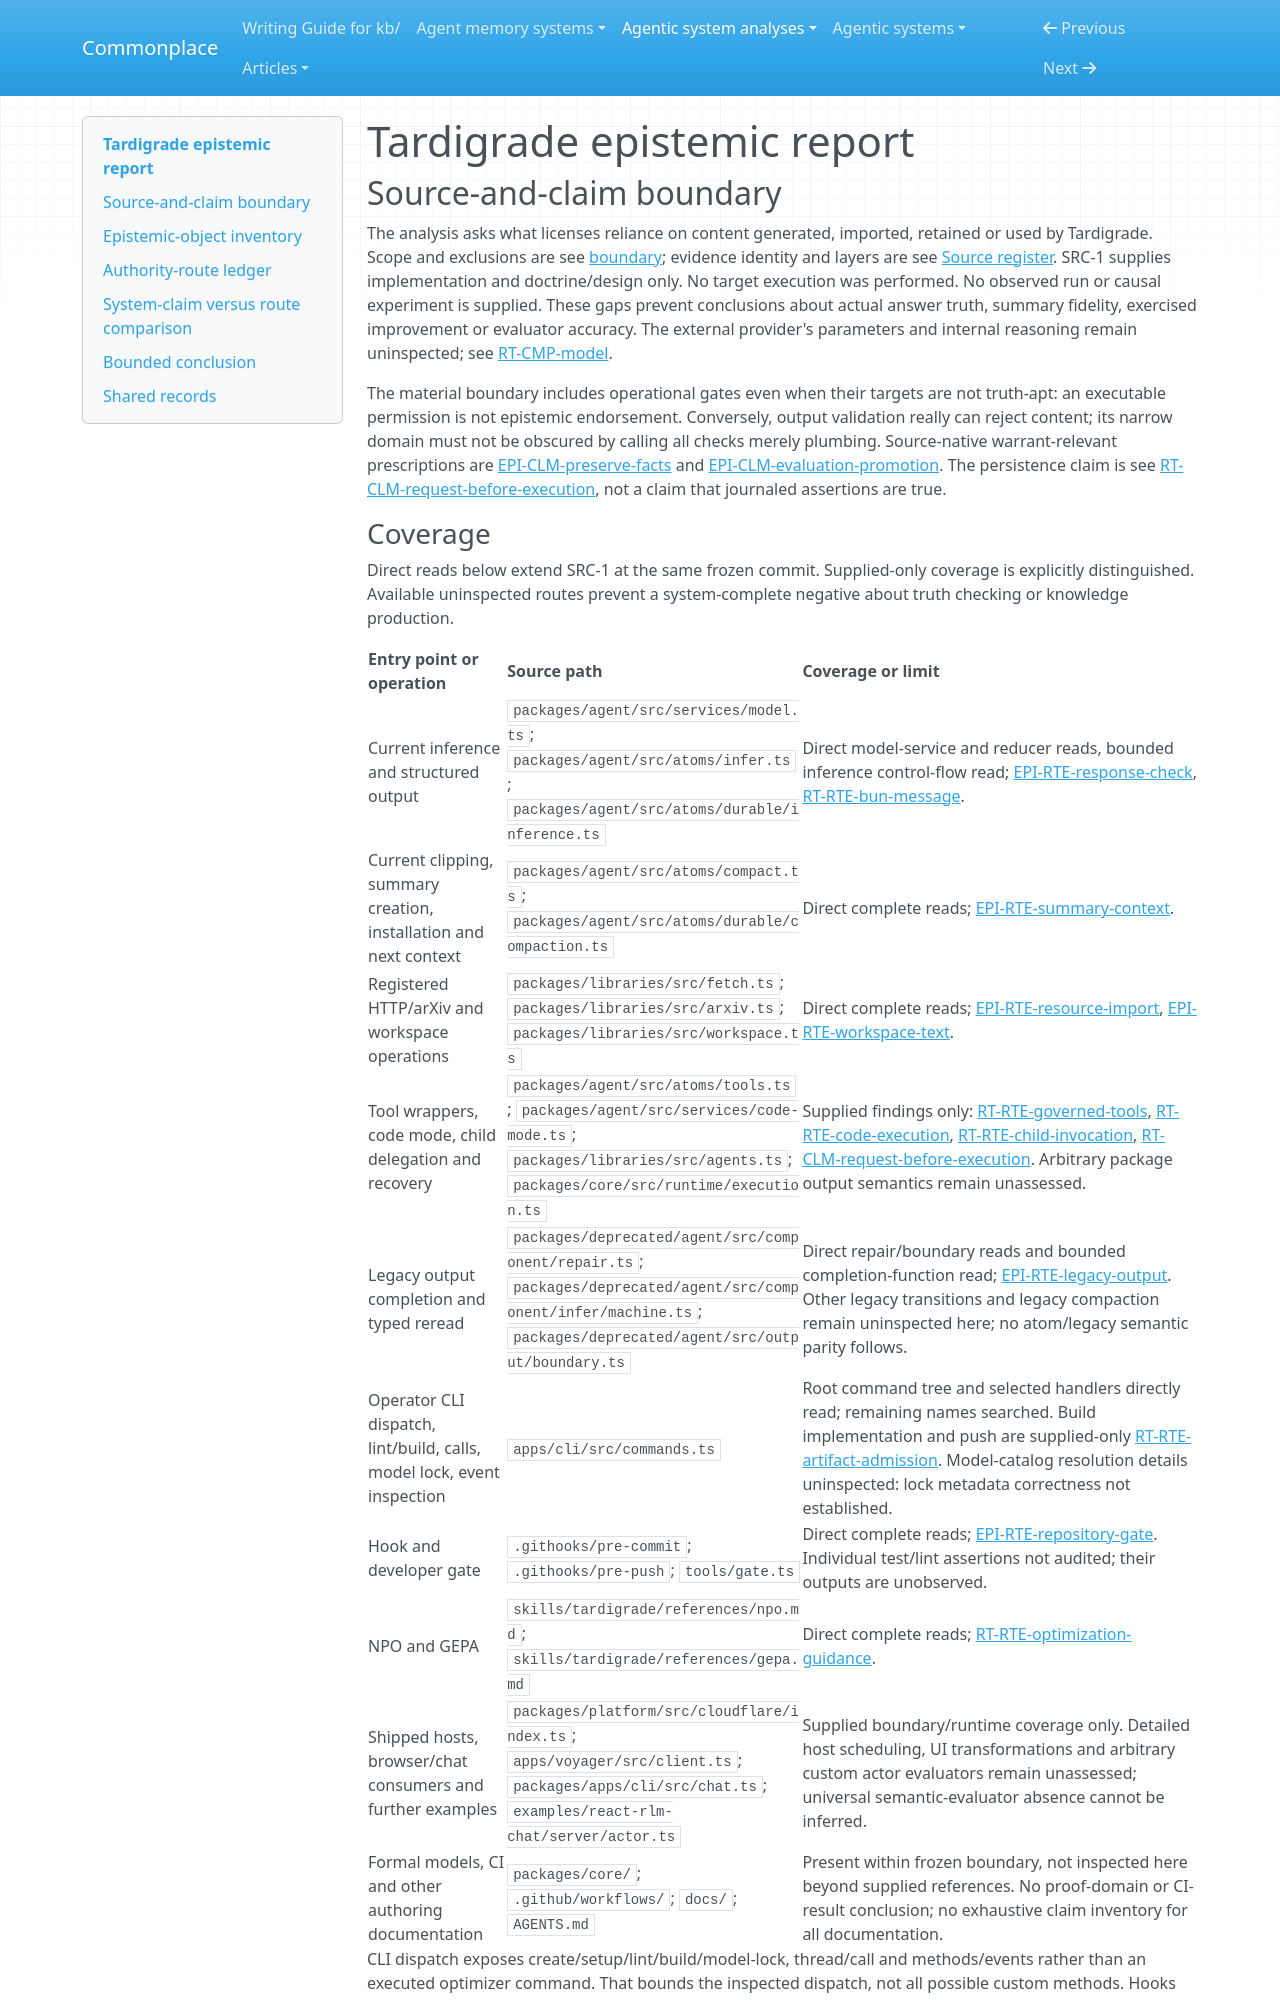

repository: zby/commonplace · page: agentic-system-analyses/retained/tardigrade/epistemic/index.html · generator: mkdocs

---
type: agentic-system-analyses/types/agentic-system-epistemic-report.md
description: "Tardigrade epistemic routes: content acquisition, output checks, compaction reliance and prescribed evaluation at the frozen revision."
run-id: AAS-2026-10-15-tardigrade-455e1aaccd4d-01
reviewed-boundary: "1b9f1e5760d1d4d4a63eb1f87af9e5a2341de7e8"
---

# Tardigrade epistemic report

## Source-and-claim boundary

The analysis asks what licenses reliance on content generated, imported, retained or used by Tardigrade. Scope and exclusions are see [boundary](boundary.md#boundary-and-evidence); evidence identity and layers are see [Source register](boundary.md#source-register). SRC-1 supplies implementation and doctrine/design only. No target execution was performed. No observed run or causal experiment is supplied. These gaps prevent conclusions about actual answer truth, summary fidelity, exercised improvement or evaluator accuracy. The external provider's parameters and internal reasoning remain uninspected; see [RT-CMP-model](runtime.md#rt-cmp-model).

The material boundary includes operational gates even when their targets are not truth-apt: an executable permission is not epistemic endorsement. Conversely, output validation really can reject content; its narrow domain must not be obscured by calling all checks merely plumbing. Source-native warrant-relevant prescriptions are [EPI-CLM-preserve-facts](#epi-clm-preserve-facts) and [EPI-CLM-evaluation-promotion](#epi-clm-evaluation-promotion). The persistence claim is see [RT-CLM-request-before-execution](runtime.md#rt-clm-request-before-execution), not a claim that journaled assertions are true.
